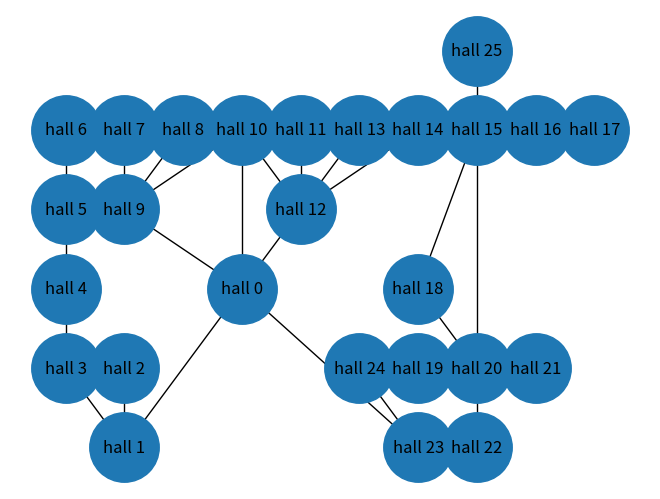

Write the Python code that produced this figure.
import matplotlib.pyplot as plt
import networkx as nx


class Hall:
    name = None
    number = None

    def __init__(self, name, number):
        self.name = name
        self.number = number

    def __repr__(self):
        return 'hall {}'.format(self.number)


def _check_edges_consistency(edges):
    """
    Checks that there are no two nodes N and M such as N shows in M's
    neighbours list but M doesn't in N's neighbours list
    ie: This shouldn't happen:
        {
            M: [a, b, c, N, ],
            N: [j, k, l, ],
        }
    """
    errors = []
    for vertix, neighbours in edges.items():
        for neighbour in neighbours:
            if vertix not in edges[neighbour]:
                errors.append(
                    '{} is in  {}\'s neighbours, but {} is not '
                    'in {}\'s neighbours'.format(
                        neighbour, vertix, vertix, neighbour
                    )
                )

    if errors:
        raise Exception('\n'.join(errors))


def _check_nodes_superposition(positions):
    """
    Checks that there is no node superposition
    """
    positions = [position for node, position in positions.items()]
    if len(positions) != len(set(positions)):
        raise Exception('There are at least two nodes sharing position')


def shortest_path():
    halls = [Hall('Hall number {}'.format(i), i) for i in range(26)]

    G = nx.Graph()
    G.add_nodes_from(halls)

    edges = {
        0: [1, 9, 10, 12, 23],
        1: [0, 2, 3],
        2: [1],
        3: [1, 4],
        4: [3, 5],
        5: [4, 6, 9],
        6: [5],
        7: [9],
        8: [9],
        9: [0, 5, 7, 8, 10],
        10: [0, 9, 12],
        11: [12],
        12: [0, 10, 11, 13, 14],
        13: [12],
        14: [12, 15],
        15: [14, 16, 18, 20, 25],
        16: [15, 17],
        17: [16],
        18: [15, 20],
        19: [20],
        20: [15, 18, 19, 21, 22],
        21: [20],
        22: [20, 23],
        23: [22, 24, 0],
        24: [23],
        25: [15],
    }
    pos = {
        halls[0]: (0, 0),
        halls[1]: (-2, -2),
        halls[2]: (-2, -1),
        halls[3]: (-3, -1),
        halls[4]: (-3, 0),
        halls[5]: (-3, 1),
        halls[6]: (-3, 2),
        halls[7]: (-2, 2),
        halls[8]: (-1, 2),
        halls[9]: (-2, 1),
        halls[10]: (0, 2),
        halls[11]: (1, 2),
        halls[12]: (1, 1),
        halls[13]: (2, 2),
        halls[14]: (3, 2),
        halls[15]: (4, 2),
        halls[16]: (5, 2),
        halls[17]: (6, 2),
        halls[18]: (3, 0),
        halls[19]: (3, -1),
        halls[20]: (4, -1),
        halls[21]: (5, -1),
        halls[22]: (4, -2),
        halls[23]: (3, -2),
        halls[24]: (2, -1),
        halls[25]: (4, 3),
    }

    _check_edges_consistency(edges)
    _check_nodes_superposition(pos)
    for vertix, neighbours in edges.items():
        for neighbour in neighbours:
            G.add_edge(halls[vertix], halls[neighbour])

    nx.draw(G, pos, with_labels=True, node_size=2500)
    # plt.savefig("graph.png")
    plt.show()

if __name__ == '__main__':
    shortest_path()
